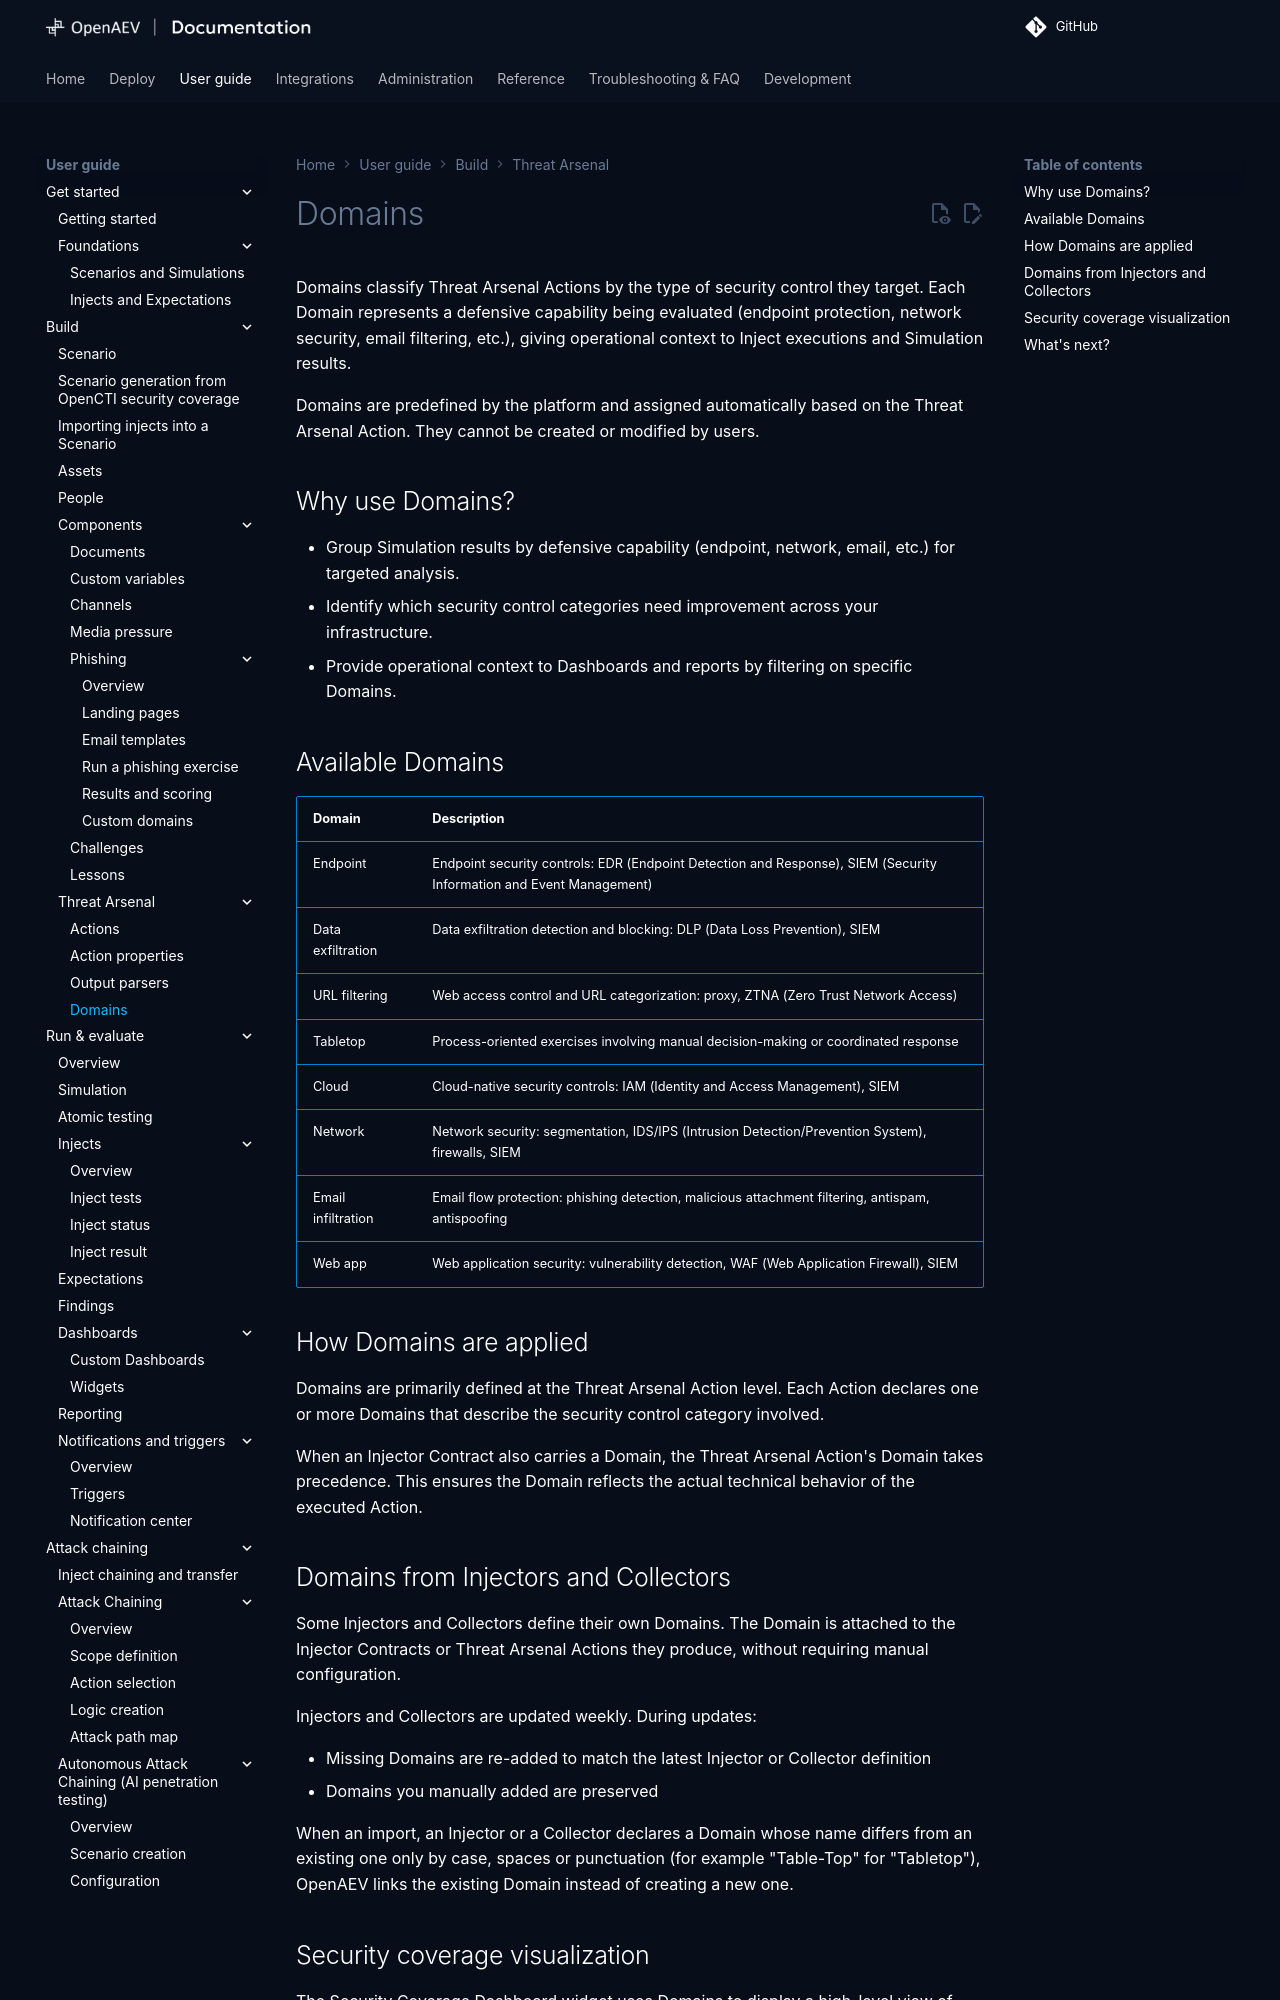

repository: OpenBAS-Platform/openbas · page: 3.261013.1/usage/build/threat-arsenals/domains/index.html · generator: mkdocs

# Domains

Domains classify Threat Arsenal Actions by the type of security control they target. Each Domain represents a defensive capability being evaluated (endpoint protection, network security, email filtering, etc.), giving operational context to Inject executions and Simulation results.

Domains are predefined by the platform and assigned automatically based on the Threat Arsenal Action. They cannot be created or modified by users.

## Why use Domains?

- Group Simulation results by defensive capability (endpoint, network, email, etc.) for targeted analysis.
- Identify which security control categories need improvement across your infrastructure.
- Provide operational context to Dashboards and reports by filtering on specific Domains.

## Available Domains

| Domain | Description |
|---|---|
| Endpoint | Endpoint security controls: EDR (Endpoint Detection and Response), SIEM (Security Information and Event Management) |
| Data exfiltration | Data exfiltration detection and blocking: DLP (Data Loss Prevention), SIEM |
| URL filtering | Web access control and URL categorization: proxy, ZTNA (Zero Trust Network Access) |
| Tabletop | Process-oriented exercises involving manual decision-making or coordinated response |
| Cloud | Cloud-native security controls: IAM (Identity and Access Management), SIEM |
| Network | Network security: segmentation, IDS/IPS (Intrusion Detection/Prevention System), firewalls, SIEM |
| Email infiltration | Email flow protection: phishing detection, malicious attachment filtering, antispam, antispoofing |
| Web app | Web application security: vulnerability detection, WAF (Web Application Firewall), SIEM |

## How Domains are applied

Domains are primarily defined at the Threat Arsenal Action level. Each Action declares one or more Domains that describe the security control category involved.

When an Injector Contract also carries a Domain, the Threat Arsenal Action's Domain takes precedence. This ensures the Domain reflects the actual technical behavior of the executed Action.

## Domains from Injectors and Collectors

Some Injectors and Collectors define their own Domains. The Domain is attached to the Injector Contracts or Threat Arsenal Actions they produce, without requiring manual configuration.

Injectors and Collectors are updated weekly. During updates:

- Missing Domains are re-added to match the latest Injector or Collector definition
- Domains you manually added are preserved

When an import, an Injector or a Collector declares a Domain whose name differs from an existing one only by case, spaces or punctuation (for example "Table-Top" for "Tabletop"), OpenAEV links the existing Domain instead of creating a new one.
